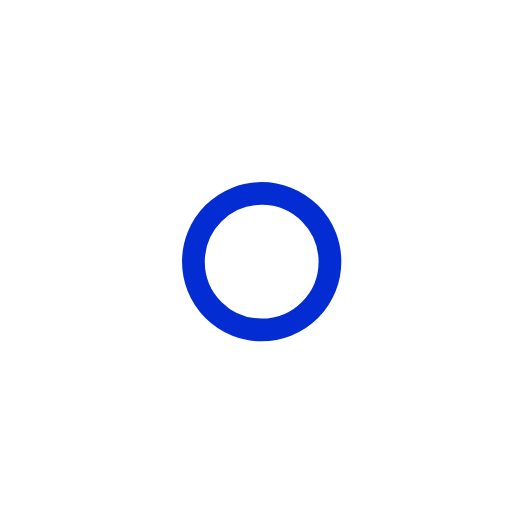
t = 0.00 s
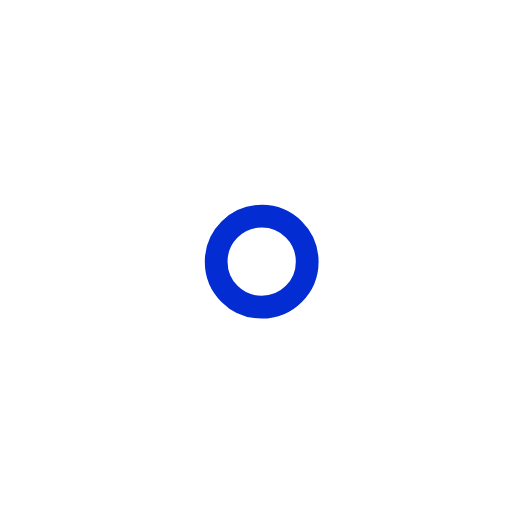
t = 1.00 s
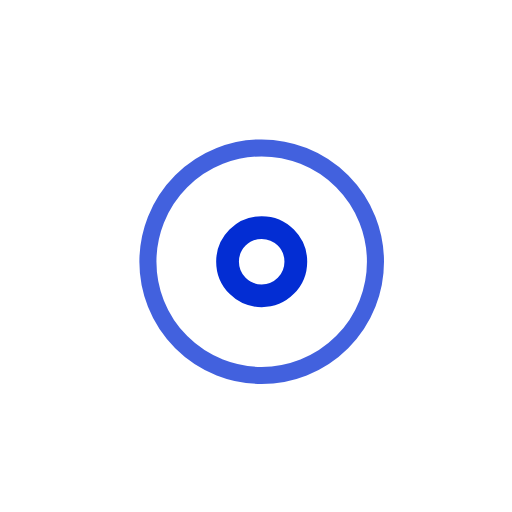
t = 2.25 s
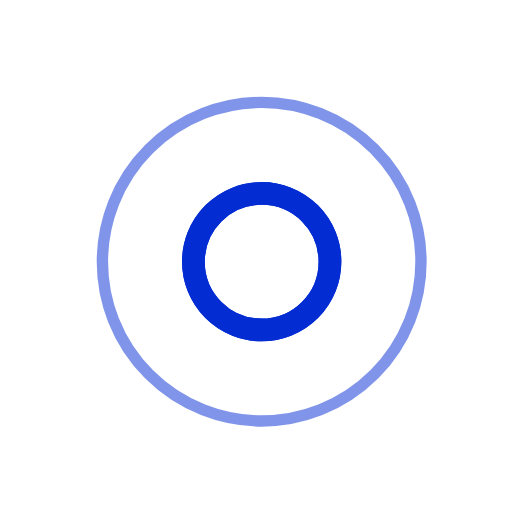
t = 3.00 s
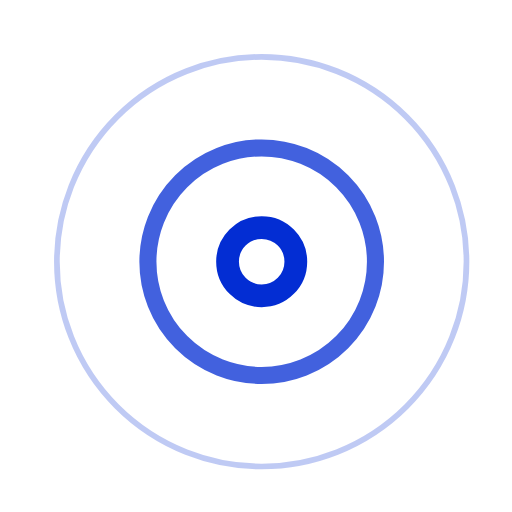
t = 3.75 s
t = 5.25 s: frame unchanged from t = 3.75 s, image omitted

The animated SVG that drew these frames (rendered in a browser with its animation timeline set to each time). Animation: 7 SMIL elements (animate=7); one cycle of 6.00 s, repeats indefinitely.

<!--By Sam Herbert (@sherb), for everyone. More @ http://goo.gl/7AJzbL--><svg viewBox="0 0 45 45" xmlns="http://www.w3.org/2000/svg" stroke="hsl(228, 97%, 42%)"><g fill="none" fill-rule="evenodd" transform="translate(1 1)" stroke-width="2"><circle cx="22" cy="22" r="6" stroke-opacity="0"><animate attributeName="r" begin="1.5s" dur="3s" values="6;22" calcMode="linear" repeatCount="indefinite"/><animate attributeName="stroke-opacity" begin="1.5s" dur="3s" values="1;0" calcMode="linear" repeatCount="indefinite"/><animate attributeName="stroke-width" begin="1.5s" dur="3s" values="2;0" calcMode="linear" repeatCount="indefinite"/></circle><circle cx="22" cy="22" r="6" stroke-opacity="0"><animate attributeName="r" begin="3s" dur="3s" values="6;22" calcMode="linear" repeatCount="indefinite"/><animate attributeName="stroke-opacity" begin="3s" dur="3s" values="1;0" calcMode="linear" repeatCount="indefinite"/><animate attributeName="stroke-width" begin="3s" dur="3s" values="2;0" calcMode="linear" repeatCount="indefinite"/></circle><circle cx="22" cy="22" r="8"><animate attributeName="r" begin="0s" dur="1.5s" values="6;1;2;3;4;5;6" calcMode="linear" repeatCount="indefinite"/></circle></g></svg>
